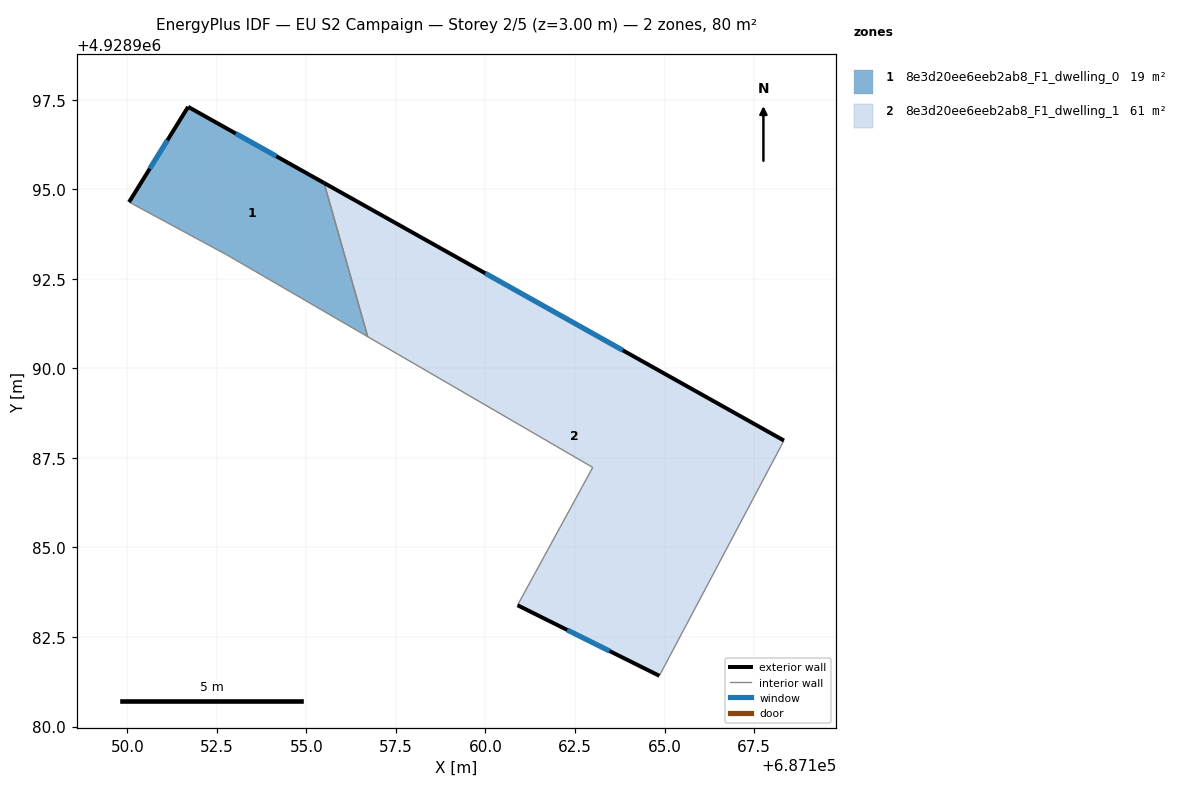
=== STOREY PLAN SPEC (per zone: floor XY polygon, exterior-wall plan segments, windows/doors) ===
zone 1: 8e3d20ee6eeb2ab8_F1_dwelling_0  (18.6 m²)
  floor: (687155.49, 4928995.18) (687156.71, 4928990.89) (687152.79, 4928993.17) (687150.05, 4928994.65) (687151.70, 4928997.31)
  exterior wall: (687151.70, 4928997.31) – (687150.05, 4928994.65)  [3.1 m]
    window: (687151.12, 4928996.37) – (687150.62, 4928995.58)  [0.8 m²]
  exterior wall: (687155.49, 4928995.18) – (687151.70, 4928997.31)  [4.3 m]
    window: (687154.16, 4928995.93) – (687153.03, 4928996.56)  [1.2 m²]
  interior walls: 3
zone 2: 8e3d20ee6eeb2ab8_F1_dwelling_1  (61.2 m²)
  floor: (687168.33, 4928987.99) (687164.85, 4928981.42) (687160.90, 4928983.39) (687162.99, 4928987.24) (687156.71, 4928990.89) (687155.49, 4928995.18)
  exterior wall: (687168.33, 4928987.99) – (687155.49, 4928995.18)  [14.7 m]
    window: (687163.83, 4928990.51) – (687159.99, 4928992.66)  [3.9 m²]
  exterior wall: (687160.90, 4928983.39) – (687164.85, 4928981.42)  [4.4 m]
    window: (687162.28, 4928982.70) – (687163.47, 4928982.11)  [1.2 m²]
  interior walls: 4

=== DERIVED (storey summary) ===
Building: EU S2 Campaign
Storey: 2 of 5  (floor level z = 3.00 m)
Storey gross floor area: 79.8 m²
Zones on this storey: 2
  - 8e3d20ee6eeb2ab8_F1_dwelling_0: floor 18.6 m²; exterior wall 7.5 m (22.4 m²); 2 window(s) 2.0 m²; WWR 8.9%
  - 8e3d20ee6eeb2ab8_F1_dwelling_1: floor 61.2 m²; exterior wall 19.1 m (57.4 m²); 2 window(s) 5.1 m²; WWR 8.9%
Zone adjacency (shared interzone walls):
  - 8e3d20ee6eeb2ab8_F1_dwelling_0 ↔ 8e3d20ee6eeb2ab8_F1_dwelling_1